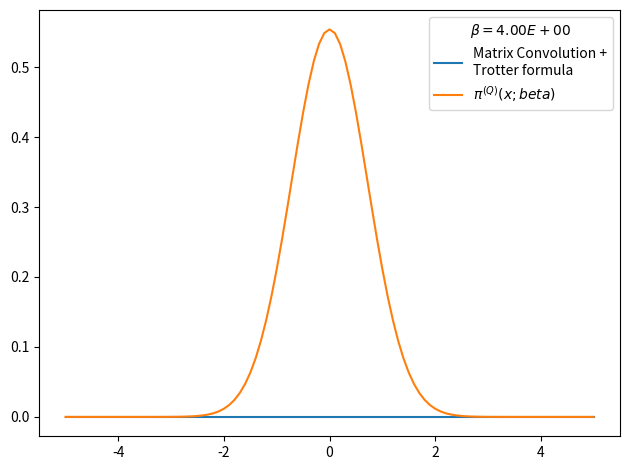

Reproduce this figure in Python.
# -*- coding: utf-8 -*-
from __future__ import division
import numpy as np
import matplotlib.pyplot as plt
from time import time

def rho_free(x,xp,beta):
    """
    Uso: devuelve elemento de matriz dsnsidad para el caso de una partícula libre en un toro infinito.
    """
    return (2.*np.pi*beta)**(-0.5) * np.exp(-(x-xp)**2 / (2 * beta) )

def harmonic_potential(x):
    return 0.5*x**2

def anharmonic_potential(x):
    return 0.5*x**2 - x**3 + x**4

def QHO_canonical_ensemble(x,beta):
    """
    Uso:    calcula probabilidad teórica cuántica de encontrar al osciladoe armónico 
            (presente en un baño térmico) en la posición x.
    
    Recibe:
        x: float            -> posición
        beta: float         -> inverso de temperatura en unidades reducidas beta = 1/T.
    
    Devuelve:
        probabilidad teórica cuántica en posición dada para temperatura T dada. 
    """
    return (np.tanh(beta/2.)/np.pi)**0.5 * np.exp(- x**2 * np.tanh(beta/2.))

def rho_trotter(grid, beta, potential=harmonic_potential):
    """
    Uso:    devuelve matriz densidad en aproximación de Trotter para altas temperaturas y un potencial dado

    Recibe:
        grid: list      -> lista de dimensión N
        beta: float     -> inverso de temperatura en unidades reducidas
        potential: func -> potencial de interacción

    Devuelve:
        matrix          -> matriz densidad de dimension NxN
    """
    return np.array([ [ rho_free(x , xp,beta) * np.exp(-0.5*beta*(potential(x)+potential(xp))) for x in grid] for xp in grid])

x_max = 5.
nx = 101
dx = 2. * x_max / (nx - 1)
grid_x = np.array([i*dx for i in range(-int((nx-1)/2), int(nx/2 + 1))])
N_beta = 8
beta_fin = 4
beta_ini = beta_fin/N_beta
rho = rho_trotter(grid_x,beta_ini/N_beta,potential=harmonic_potential)
rho = rho/np.trace(rho)
for i in range(N_beta):
    rho = np.dot(rho,rho)
    rho *= dx
    beta_ini *= 2.
    print('%d) beta: %.2E -> %.2E'%(i, beta_ini/2,beta_ini))

#checkpoint: trace(rho)=0 when N_beta>16 and nx~1000 or nx~100
print (dx)
print(np.trace(rho))

rho_normalized = rho#/(np.trace(rho)*dx)
weights = np.diag(rho_normalized)

plt.figure()
plt.plot(grid_x, weights, label = 'Matrix Convolution +\nTrotter formula')
plt.plot(grid_x, QHO_canonical_ensemble(grid_x,beta_fin), label=u'$\pi^{(Q)}(x;beta)$' )
plt.legend(title=u'$\\beta=%.2E$'%beta_fin)
plt.tight_layout()
plt.show()
plt.close()
